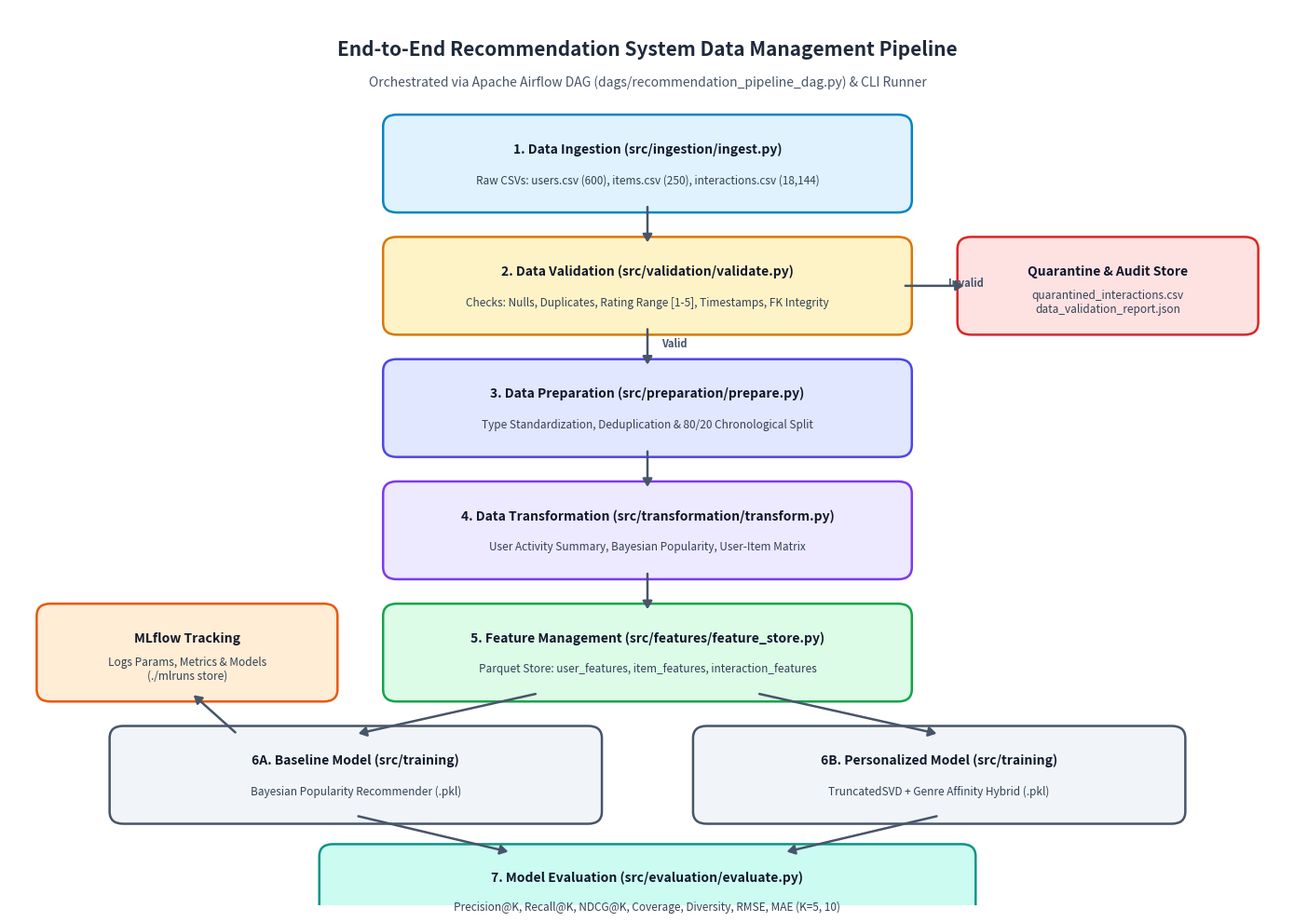

Recreate this plot in Python.
import os
import matplotlib.pyplot as plt
import matplotlib.patches as patches

def create_architecture_diagram(output_path="reports/architecture_diagram.png"):
    os.makedirs(os.path.dirname(output_path), exist_ok=True)

    fig, ax = plt.subplots(figsize=(14, 10), dpi=300)
    ax.set_xlim(0, 14)
    ax.set_ylim(0, 11)
    ax.axis("off")

    # Title
    ax.text(
        7, 10.5,
        "End-to-End Recommendation System Data Management Pipeline",
        ha="center", va="center", fontsize=15, fontweight="bold", color="#1e293b"
    )
    ax.text(
        7, 10.1,
        "Orchestrated via Apache Airflow DAG (dags/recommendation_pipeline_dag.py) & CLI Runner",
        ha="center", va="center", fontsize=10, style="italic", color="#475569"
    )

    def draw_box(x, y, w, h, title, subtitle, facecolor="#f8fafc", edgecolor="#334155"):
        box = patches.FancyBboxPatch(
            (x, y), w, h,
            boxstyle="round,pad=0.1,rounding_size=0.15",
            facecolor=facecolor, edgecolor=edgecolor, linewidth=1.8
        )
        ax.add_patch(box)
        ax.text(x + w/2, y + h*0.68, title, ha="center", va="center", fontsize=10, fontweight="bold", color="#0f172a")
        ax.text(x + w/2, y + h*0.30, subtitle, ha="center", va="center", fontsize=8.5, color="#334155")

    def draw_arrow(x1, y1, x2, y2, label=""):
        ax.annotate(
            "", xy=(x2, y2), xytext=(x1, y1),
            arrowprops=dict(arrowstyle="-|>,head_width=0.3,head_length=0.5", color="#475569", lw=1.8)
        )
        if label:
            ax.text((x1 + x2)/2 + 0.15, (y1 + y2)/2, label, fontsize=8, color="#475569", fontweight="bold")

    # Stage 1: Ingestion
    draw_box(
        4.2, 8.6, 5.6, 1.0,
        "1. Data Ingestion (src/ingestion/ingest.py)",
        "Raw CSVs: users.csv (600), items.csv (250), interactions.csv (18,144)",
        facecolor="#e0f2fe", edgecolor="#0284c7"
    )

    # Stage 2: Validation
    draw_box(
        4.2, 7.1, 5.6, 1.0,
        "2. Data Validation (src/validation/validate.py)",
        "Checks: Nulls, Duplicates, Rating Range [1-5], Timestamps, FK Integrity",
        facecolor="#fef3c7", edgecolor="#d97706"
    )

    # Quarantine & Audit Report Side Boxes
    draw_box(
        10.5, 7.1, 3.1, 1.0,
        "Quarantine & Audit Store",
        "quarantined_interactions.csv\ndata_validation_report.json",
        facecolor="#fee2e2", edgecolor="#dc2626"
    )

    # Stage 3: Preparation
    draw_box(
        4.2, 5.6, 5.6, 1.0,
        "3. Data Preparation (src/preparation/prepare.py)",
        "Type Standardization, Deduplication & 80/20 Chronological Split",
        facecolor="#e0e7ff", edgecolor="#4f46e5"
    )

    # Stage 4: Transformation
    draw_box(
        4.2, 4.1, 5.6, 1.0,
        "4. Data Transformation (src/transformation/transform.py)",
        "User Activity Summary, Bayesian Popularity, User-Item Matrix",
        facecolor="#ede9fe", edgecolor="#7c3aed"
    )

    # Stage 5: Feature Store
    draw_box(
        4.2, 2.6, 5.6, 1.0,
        "5. Feature Management (src/features/feature_store.py)",
        "Parquet Store: user_features, item_features, interaction_features",
        facecolor="#dcfce7", edgecolor="#16a34a"
    )

    # Stage 6: Model Training
    draw_box(
        1.2, 1.1, 5.2, 1.0,
        "6A. Baseline Model (src/training)",
        "Bayesian Popularity Recommender (.pkl)",
        facecolor="#f1f5f9", edgecolor="#475569"
    )
    draw_box(
        7.6, 1.1, 5.2, 1.0,
        "6B. Personalized Model (src/training)",
        "TruncatedSVD + Genre Affinity Hybrid (.pkl)",
        facecolor="#f1f5f9", edgecolor="#475569"
    )

    # MLflow Box
    draw_box(
        0.4, 2.6, 3.1, 1.0,
        "MLflow Tracking",
        "Logs Params, Metrics & Models\n(./mlruns store)",
        facecolor="#ffedd5", edgecolor="#ea580c"
    )

    # Stage 7: Evaluation
    draw_box(
        3.5, -0.3, 7.0, 0.95,
        "7. Model Evaluation (src/evaluation/evaluate.py)",
        "Precision@K, Recall@K, NDCG@K, Coverage, Diversity, RMSE, MAE (K=5, 10)",
        facecolor="#ccfbf1", edgecolor="#0d9488"
    )

    # Connect Arrows
    draw_arrow(7.0, 8.6, 7.0, 8.1)
    draw_arrow(9.8, 7.6, 10.5, 7.6, "Invalid")
    draw_arrow(7.0, 7.1, 7.0, 6.6, "Valid")
    draw_arrow(7.0, 5.6, 7.0, 5.1)
    draw_arrow(7.0, 4.1, 7.0, 3.6)
    draw_arrow(5.8, 2.6, 3.8, 2.1)
    draw_arrow(8.2, 2.6, 10.2, 2.1)
    draw_arrow(3.8, 1.1, 5.5, 0.65)
    draw_arrow(10.2, 1.1, 8.5, 0.65)
    draw_arrow(2.5, 2.1, 2.0, 2.6)

    plt.tight_layout()
    plt.savefig(output_path, dpi=300, bbox_inches="tight")
    plt.close()
    print(f"Architecture diagram saved to: {output_path}")

if __name__ == "__main__":
    create_architecture_diagram()
